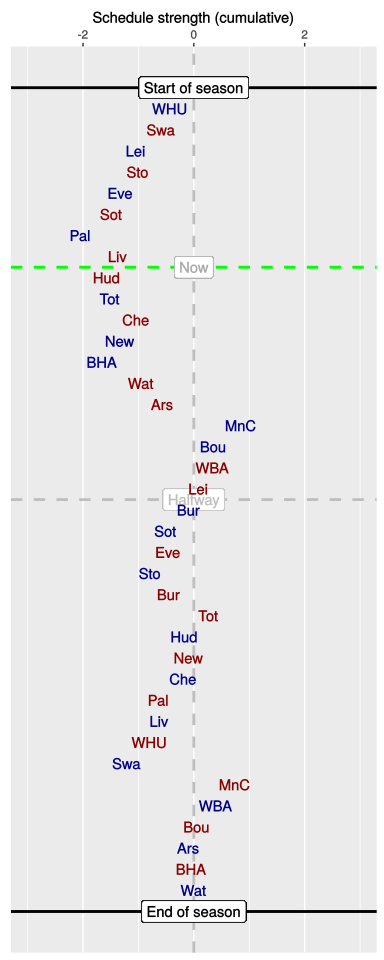

Source data for this figure (header and first rows):
, HA, vs, played, sched, cumulative
1, H, WHU, 1, -0.43, -0.43
2, A, Swa, 1, -0.16, -0.59
3, H, Lei, 1, -0.46, -1.05
4, A, Sto, 1, 0.04, -1.01
5, H, Eve, 1, -0.32, -1.33
6, A, Sot, 1, -0.16, -1.49
7, H, Pal, 1, -0.56, -2.05
8, A, Liv, 1, 0.67, -1.37
9, A, Hud, 0, -0.2, -1.57
10, H, Tot, 0, 0.05, -1.52
11, A, Che, 0, 0.48, -1.04
12, H, New, 0, -0.3, -1.34
13, H, BHA, 0, -0.32, -1.66
14, A, Wat, 0, 0.71, -0.95
15, A, Ars, 0, 0.39, -0.57
16, H, MnC, 0, 1.42, 0.85
17, H, Bou, 0, -0.5, 0.35
18, A, WBA, 0, -0.02, 0.33
19, A, Lei, 0, -0.25, 0.08
20, H, Bur, 0, -0.17, -0.09
21, H, Sot, 0, -0.42, -0.51
22, A, Eve, 0, 0.04, -0.47
23, H, Sto, 0, -0.32, -0.79
24, A, Bur, 0, 0.34, -0.45
25, A, Tot, 0, 0.71, 0.26
26, H, Hud, 0, -0.43, -0.17
27, A, New, 0, 0.08, -0.1
28, H, Che, 0, -0.09, -0.19
29, A, Pal, 0, -0.45, -0.64
30, H, Liv, 0, 0.03, -0.62
31, A, WHU, 0, -0.18, -0.8
32, H, Swa, 0, -0.42, -1.21
33, A, MnC, 0, 1.95, 0.74
34, H, WBA, 0, -0.35, 0.39
35, A, Bou, 0, -0.34, 0.05
36, H, Ars, 0, -0.14, -0.1
37, A, BHA, 0, 0.05, -0.05
38, H, Wat, 0, 0.05, 0
